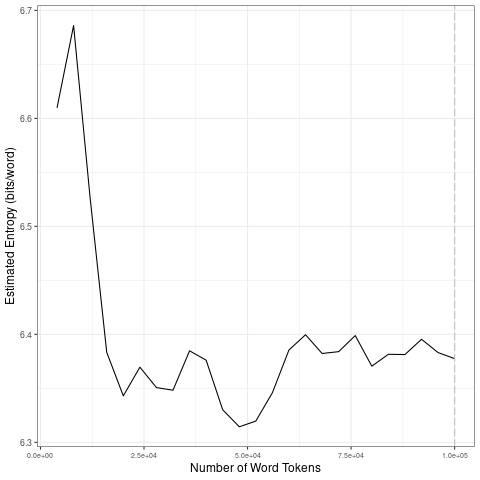

Data behind this chart, as committed beside it:
file, entropy.Corpus.Size, entropy.Entropy, sd.Corpus.Size, sd.SD
data/2021_by_en/2021-11-26_tokens_1-gram…, 4000, 6.61, 20000, 0.1459
data/2021_by_en/2021-11-26_tokens_1-gram…, 8000, 6.686, 40000, 0.01592
data/2021_by_en/2021-11-26_tokens_1-gram…, 12000, 6.526, 60000, 0.02859
data/2021_by_en/2021-11-26_tokens_1-gram…, 16000, 6.383, 80000, 0.01228
data/2021_by_en/2021-11-26_tokens_1-gram…, 20000, 6.343, 1e+05, 0.006832
data/2021_by_en/2021-11-26_tokens_1-gram…, 24000, 6.37, 20000, 0.1459
data/2021_by_en/2021-11-26_tokens_1-gram…, 28000, 6.351, 40000, 0.01592
data/2021_by_en/2021-11-26_tokens_1-gram…, 32000, 6.348, 60000, 0.02859
data/2021_by_en/2021-11-26_tokens_1-gram…, 36000, 6.385, 80000, 0.01228
data/2021_by_en/2021-11-26_tokens_1-gram…, 40000, 6.376, 1e+05, 0.006832
data/2021_by_en/2021-11-26_tokens_1-gram…, 44000, 6.33, 20000, 0.1459
data/2021_by_en/2021-11-26_tokens_1-gram…, 48000, 6.314, 40000, 0.01592
data/2021_by_en/2021-11-26_tokens_1-gram…, 52000, 6.32, 60000, 0.02859
data/2021_by_en/2021-11-26_tokens_1-gram…, 56000, 6.346, 80000, 0.01228
data/2021_by_en/2021-11-26_tokens_1-gram…, 60000, 6.386, 1e+05, 0.006832
data/2021_by_en/2021-11-26_tokens_1-gram…, 64000, 6.4, 20000, 0.1459
data/2021_by_en/2021-11-26_tokens_1-gram…, 68000, 6.382, 40000, 0.01592
data/2021_by_en/2021-11-26_tokens_1-gram…, 72000, 6.384, 60000, 0.02859
data/2021_by_en/2021-11-26_tokens_1-gram…, 76000, 6.399, 80000, 0.01228
data/2021_by_en/2021-11-26_tokens_1-gram…, 80000, 6.371, 1e+05, 0.006832
data/2021_by_en/2021-11-26_tokens_1-gram…, 84000, 6.382, 20000, 0.1459
data/2021_by_en/2021-11-26_tokens_1-gram…, 88000, 6.381, 40000, 0.01592
data/2021_by_en/2021-11-26_tokens_1-gram…, 92000, 6.395, 60000, 0.02859
data/2021_by_en/2021-11-26_tokens_1-gram…, 96000, 6.383, 80000, 0.01228
data/2021_by_en/2021-11-26_tokens_1-gram…, 1e+05, 6.377, 1e+05, 0.006832
